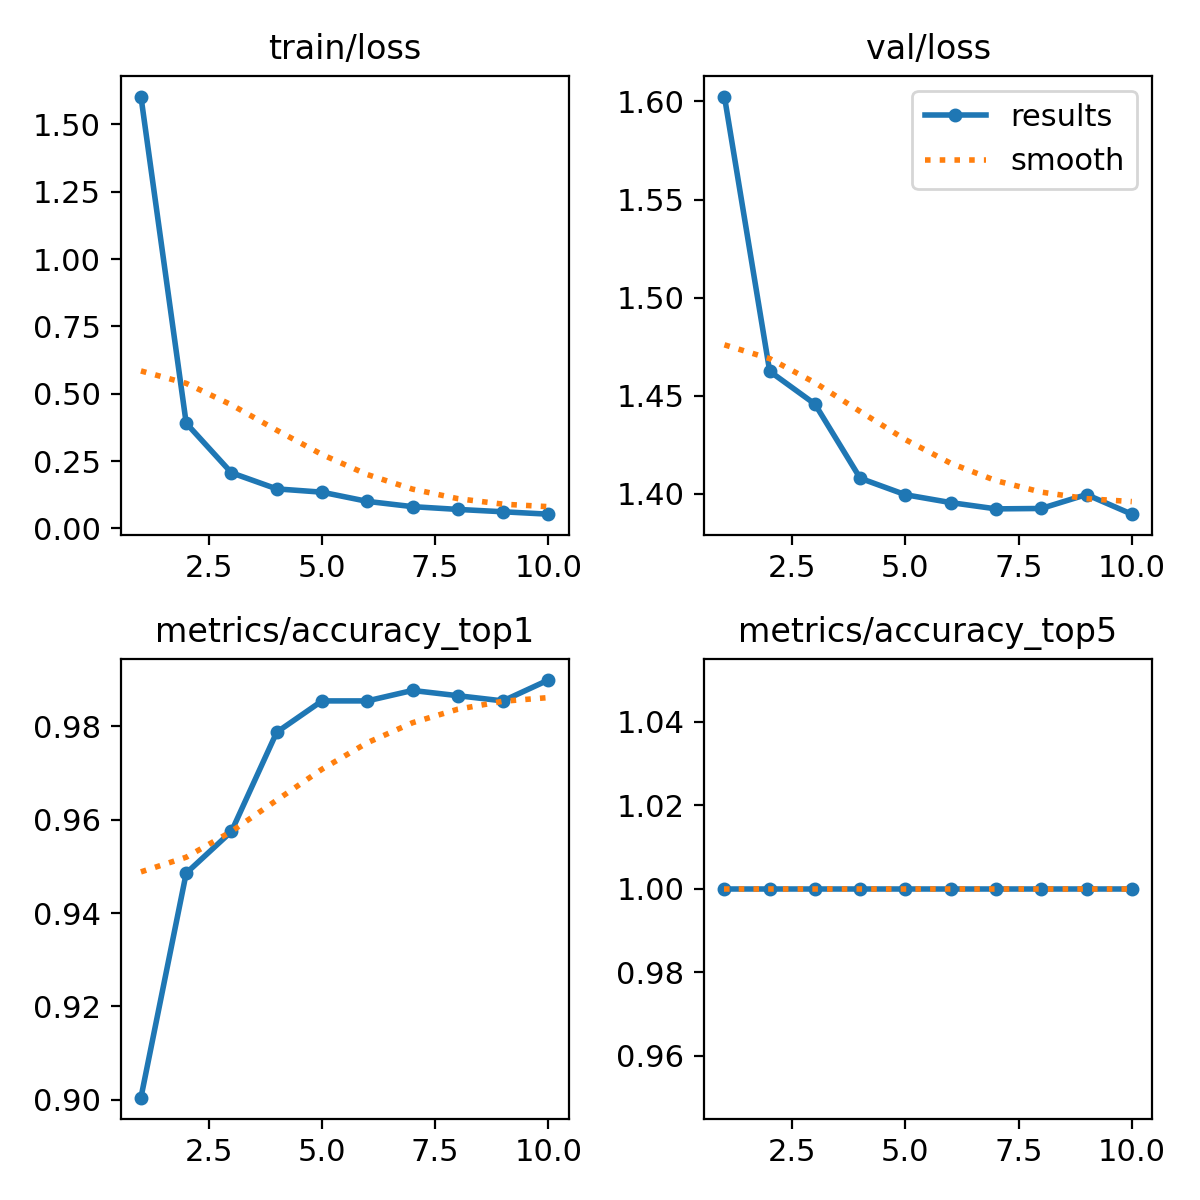

Values plotted in this chart, from the file beside it:
epoch, train/loss, metrics/accuracy_top1, metrics/accuracy_top5, val/loss, lr/pg0, lr/pg1, lr/pg2
1, 1.603, 0.9004, 1, 1.603, 0.0002368, 0.0002368, 0.0002368
2, 0.3907, 0.9486, 1, 1.462, 0.0004278, 0.0004278, 0.0004278
3, 0.2067, 0.9575, 1, 1.446, 0.0005717, 0.0005717, 0.0005717
4, 0.1469, 0.9788, 1, 1.408, 0.0005019, 0.0005019, 0.0005019
5, 0.1347, 0.9855, 1, 1.4, 0.0004313, 0.0004313, 0.0004313
6, 0.1006, 0.9855, 1, 1.396, 0.0003606, 0.0003606, 0.0003606
7, 0.08097, 0.9877, 1, 1.392, 0.0002899, 0.0002899, 0.0002899
8, 0.07069, 0.9866, 1, 1.393, 0.0002192, 0.0002192, 0.0002192
9, 0.06191, 0.9855, 1, 1.4, 0.0001485, 0.0001485, 0.0001485
10, 0.05301, 0.9899, 1, 1.39, 7.7826e-05, 7.7826e-05, 7.7826e-05
